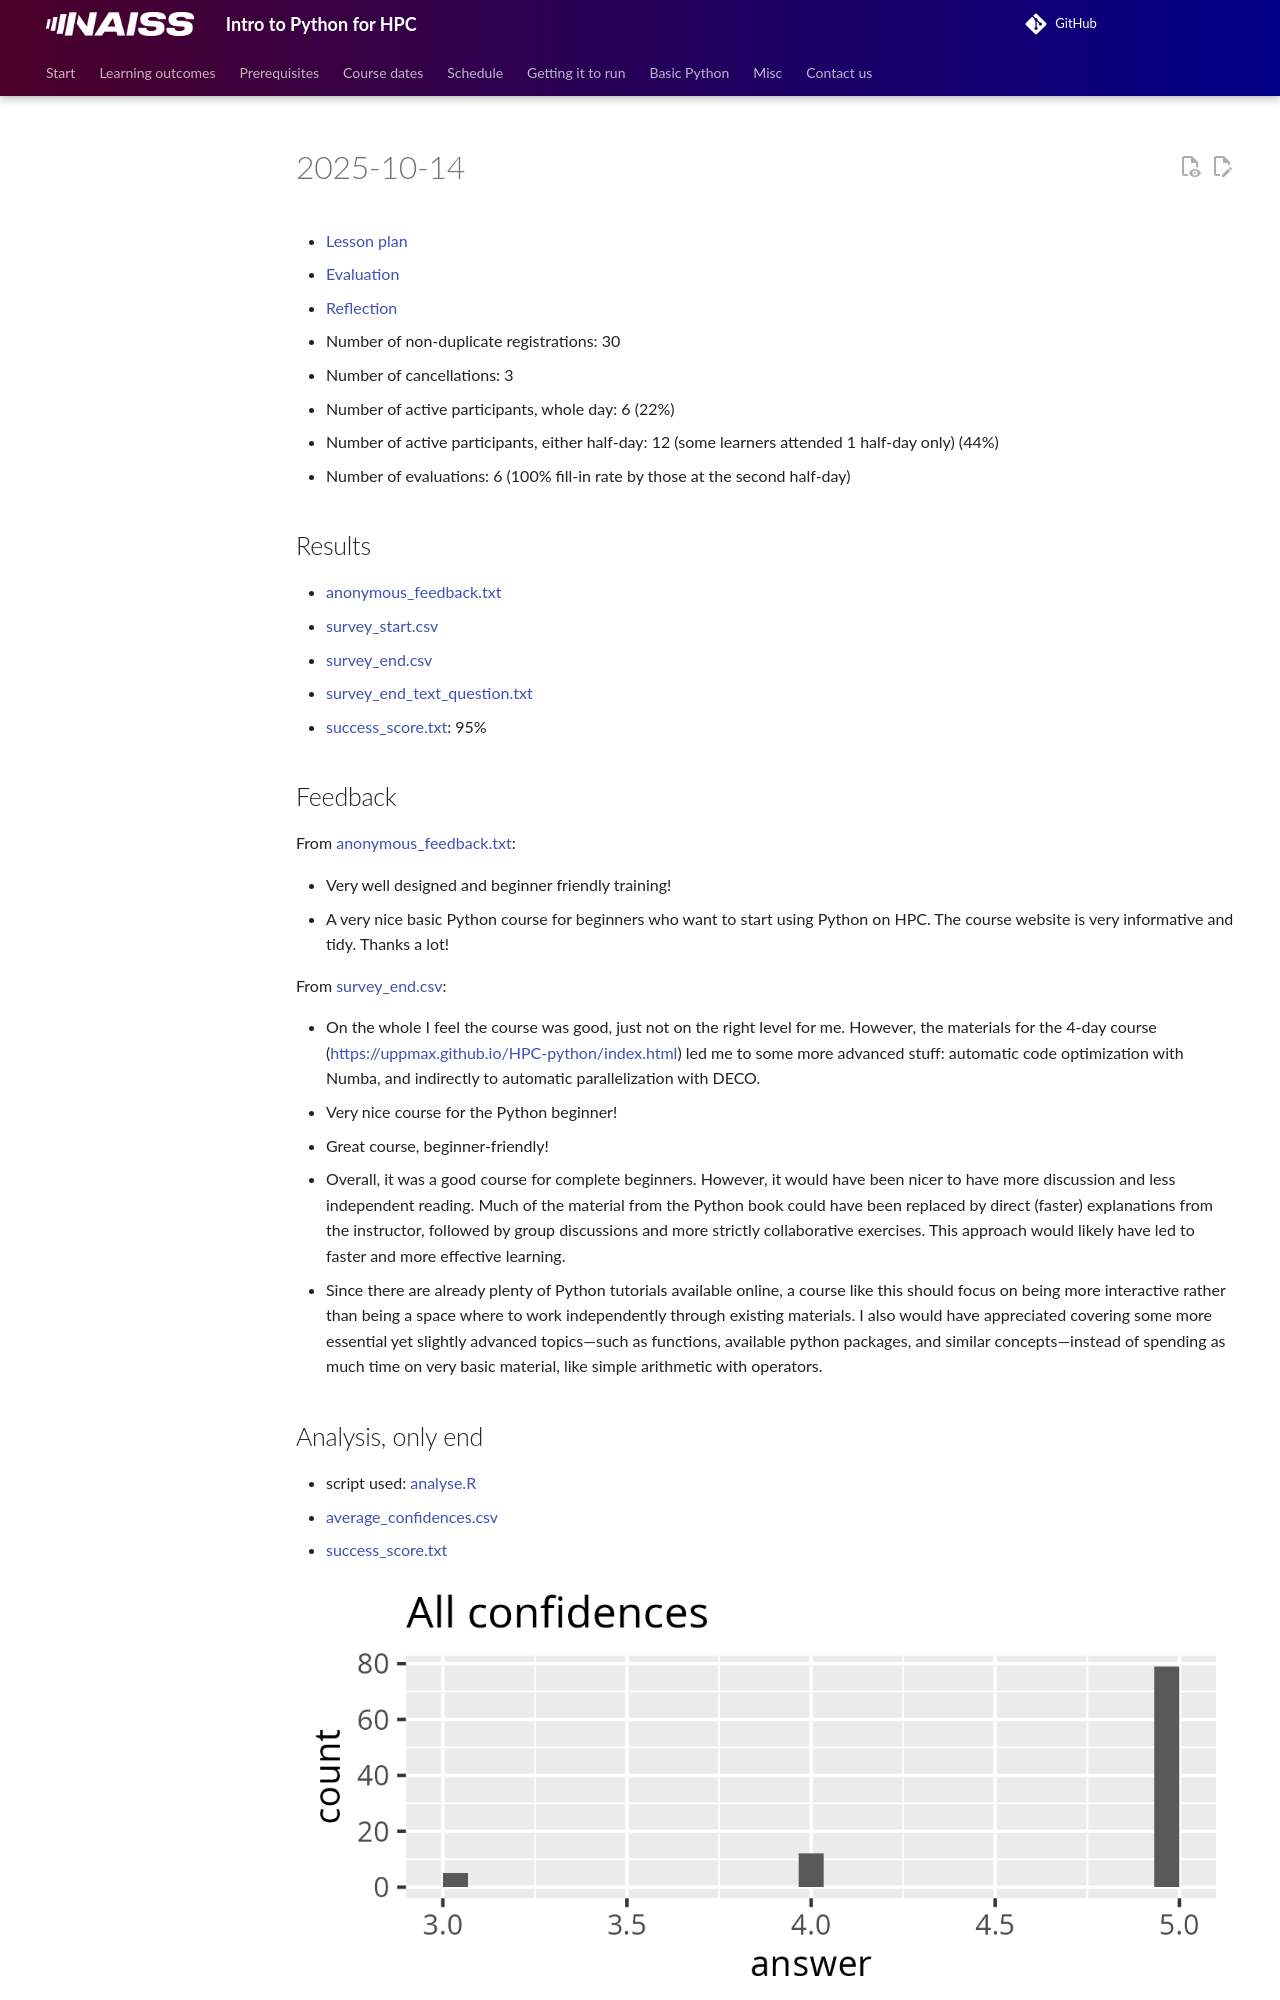

repository: UPPMAX/naiss_intro_python · page: evaluations/20251014/index.html · generator: mkdocs

# 2025-10-14

- [Lesson plan](../../lesson_plans/20251014/README.md)
- [Evaluation](../../evaluations/20251014/README.md)
- [Reflection](../../reflections/20251014/README.md)
- Number of non-duplicate registrations: 30
- Number of cancellations: 3
- Number of active participants, whole day: 6 (22%)
- Number of active participants, either half-day: 12
  (some learners attended 1 half-day only) (44%)
- Number of evaluations: 6 (100% fill-in rate by those at the second half-day)

## Results

- [anonymous_feedback.txt](anonymous_feedback.txt)
- [survey_start.csv](survey_start.csv)
- [survey_end.csv](survey_end.csv)
- [survey_end_text_question.txt](survey_end_text_question.txt)
- [success_score.txt](success_score.txt): 95%
